Run: headless pygame with SDL's dummy video driver; simulated clock (each Clock.tick advances the game by its frame time, no real sleeping); random seed 0; keys injected as events and as key.get_pressed() state; no mouse input.
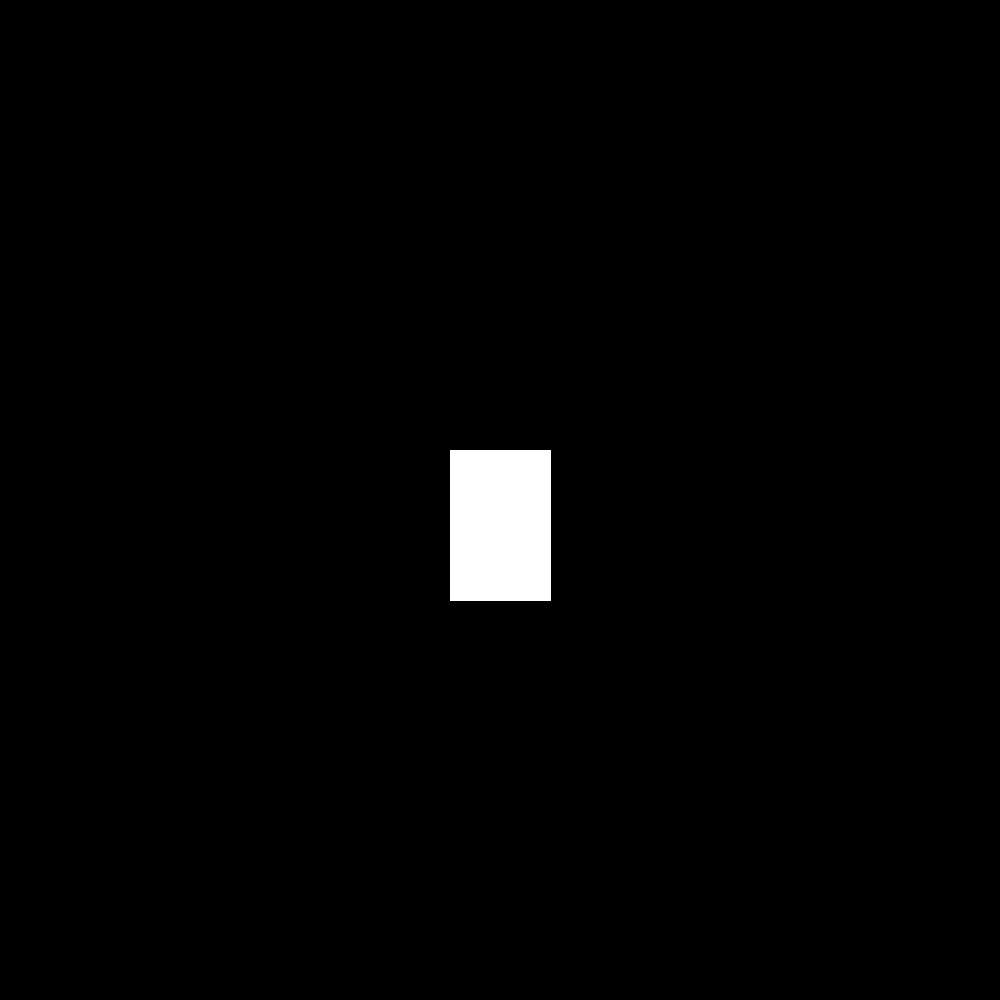
Frame 1 of 4 · flips 1–60 · no input
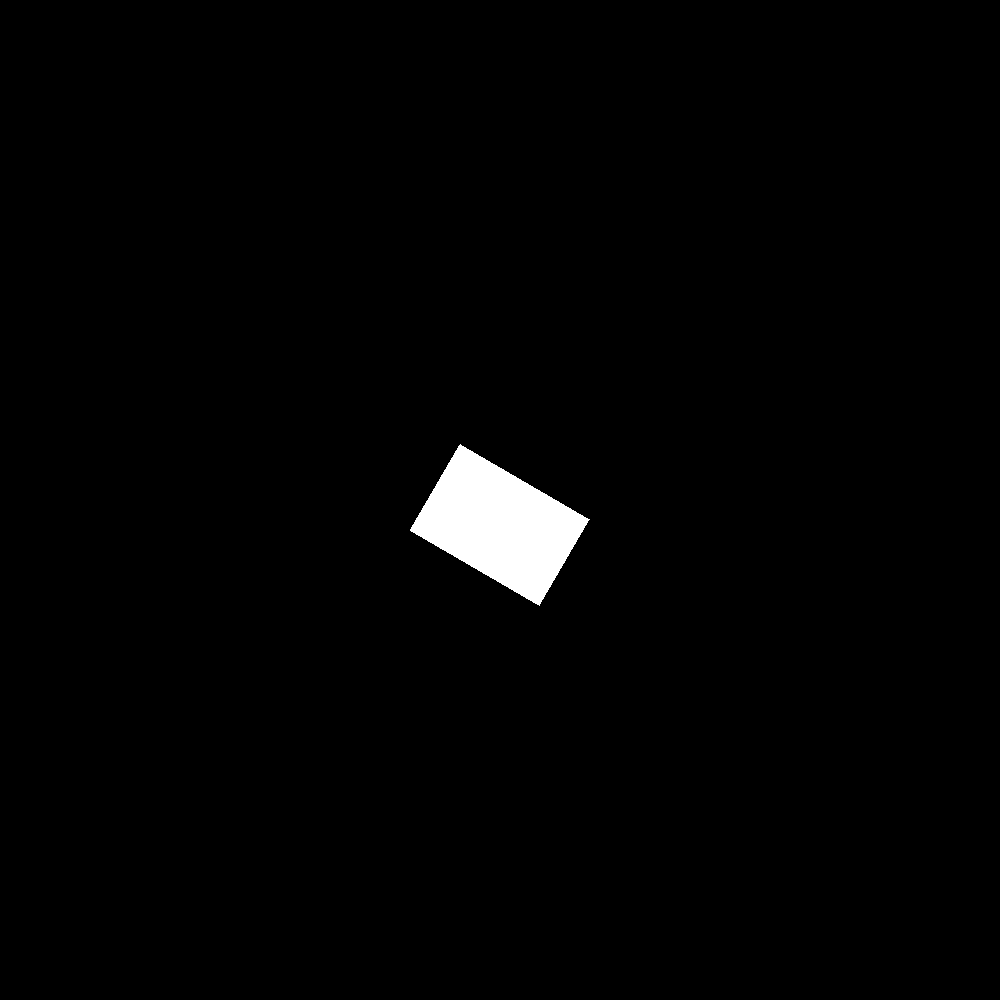
Frame 2 of 4 · flips 61–180 · tapped SPACE, RETURN · held RIGHT (→), D
Frame 3 of 4 · flips 181–300 · held DOWN (↓), S · screen unchanged from frame 2, image omitted
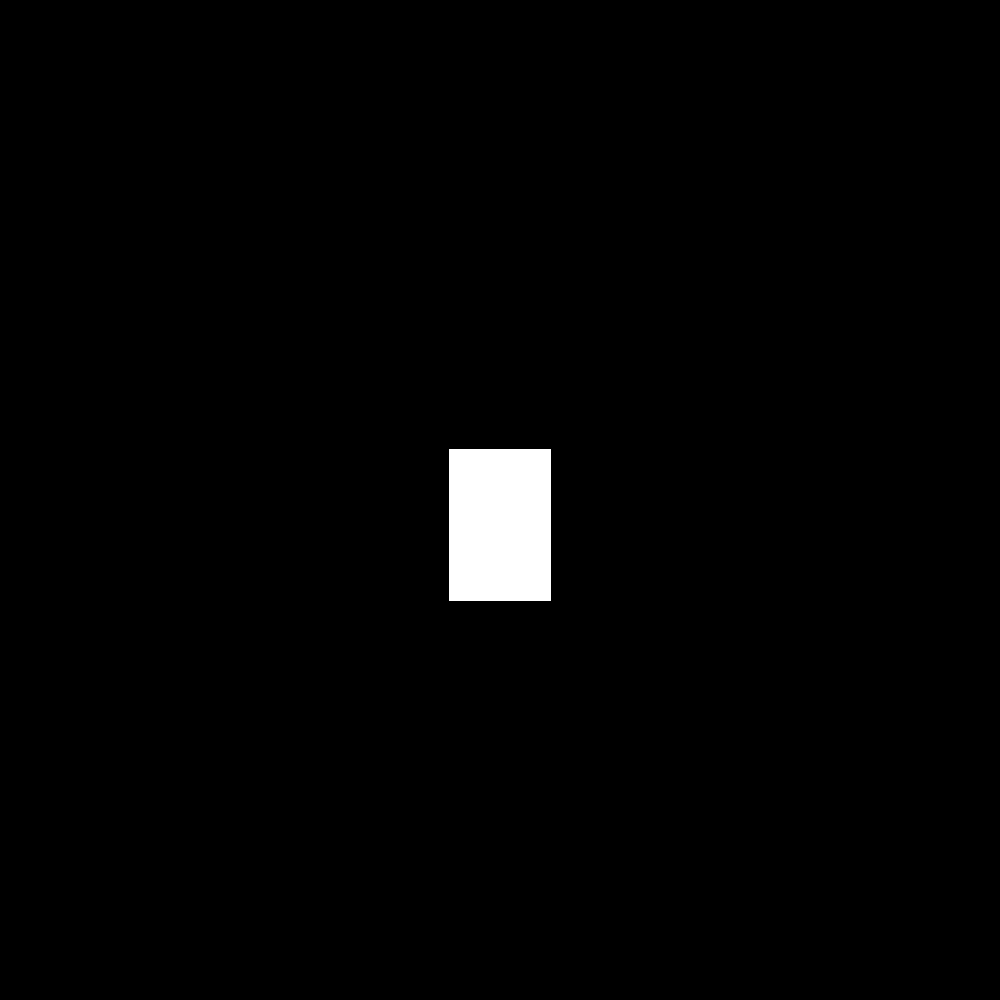
Frame 4 of 4 · flips 301–420 · held LEFT (←), A, UP (↑), W

The pygame program that drew these frames:

import pygame
import math

pygame.init()

screen = pygame.display.set_mode((1000, 1000))

running = True

clock = pygame.time.Clock()
# (top-left), (top-right), (bottom-right), (bottum-left)
points = [(450, 450), (550, 450), (550, 600), (450, 600)]
print(points[0][0])
degreeCCW = -1 # counter clockwise
degreeCW = 1 # clockwise
degreeRotated = 0

turningCW = False
turningCCW = False

def rotate(angle, points):
    cx = sum(p[0] for p in points) / len(points)
    cy = sum(p[1] for p in points) / len(points)

    rotated = []
    for x, y in points:
        x -= cx
        y -= cy

        rad = math.radians(angle)
        xr = x * math.cos(rad) - y * math.sin(rad)
        yr = x * math.sin(rad) + y * math.cos(rad)

        xr += cx
        yr += cy

        rotated.append((xr, yr))


    return rotated

while running:
    screen.fill((0, 0, 0))

    for event in pygame.event.get(): # for each event in a pygame event
        if event.type == pygame.QUIT: # if the pygame event is closing the winodw
            running = False # stop the while loop
        if event.type == pygame.KEYDOWN:
            if event.key == pygame.K_d:
                turningCW = True
        if event.type == pygame.KEYUP:
            if event.key == pygame.K_d:
                turningCW = False
        if event.type == pygame.KEYDOWN:
            if event.key == pygame.K_a:
                turningCCW = True
        if event.type == pygame.KEYUP:
            if event.key == pygame.K_a:
                turningCCW = False


    if turningCW:
        points = rotate(degreeCW, points)
        if degreeRotated >= 360:
            degreeRotated = 0
        degreeRotated += 1
    elif turningCCW:
        points = rotate(degreeCCW, points)
        if degreeRotated < 0:
            degreeRotated = 360
        degreeRotated -= 1

    
    pygame.draw.polygon(screen, (255, 255, 255), points)

    pygame.display.flip() 

    delta_time = clock.tick(60)
    delta_time = max(0.001, min(0.1, delta_time))
    print(points)
    print(degreeRotated)
    

pygame.quit() 
